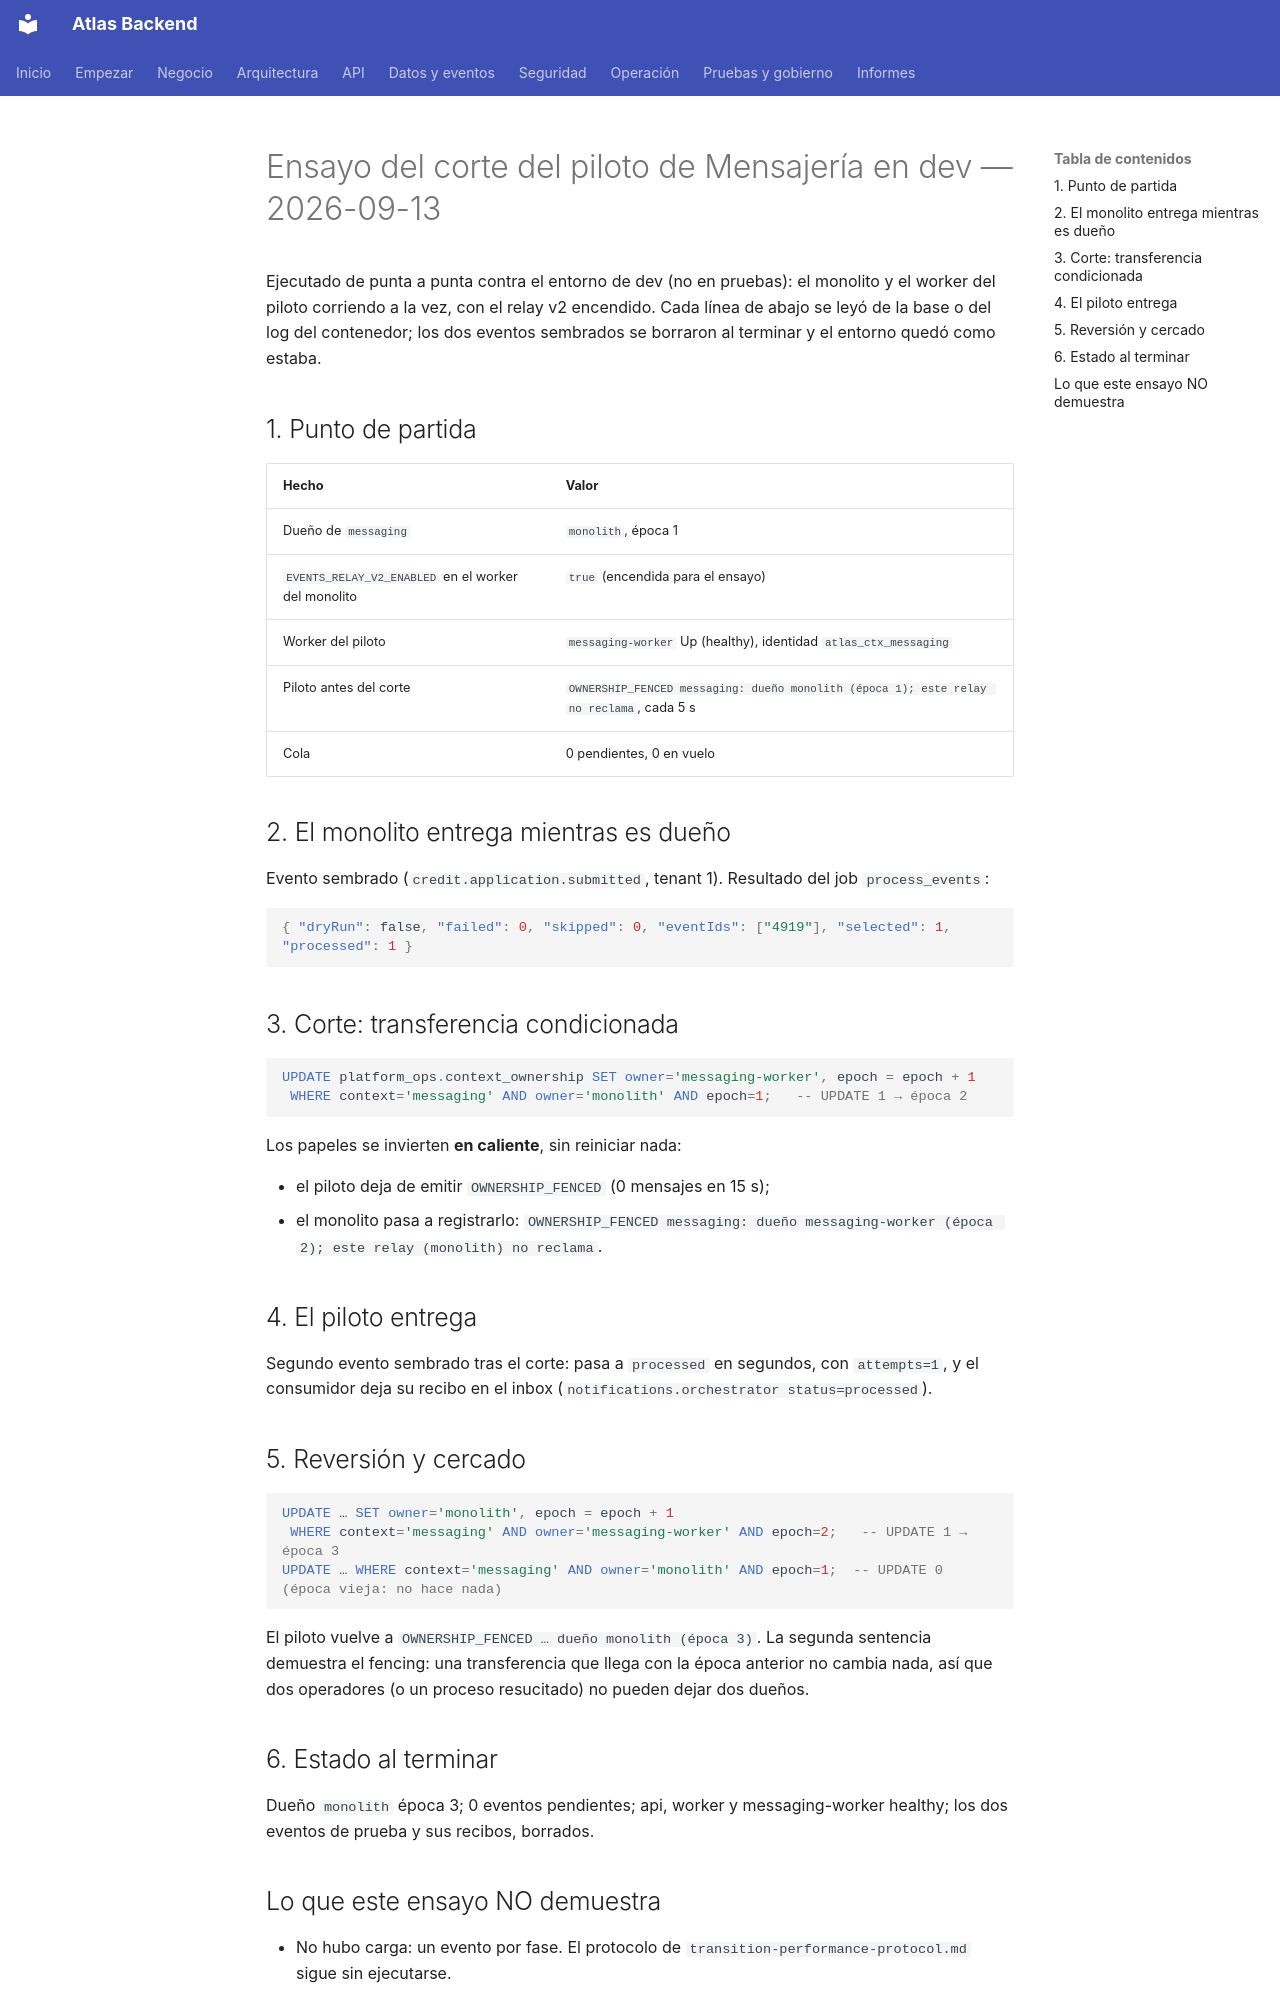

repository: PabloArauzCaballero/AtlasBackend · page: testing/evidence/pilot-cutover-2026-09-13/index.html · generator: mkdocs

# Ensayo del corte del piloto de Mensajería en dev — 2026-09-13

Ejecutado de punta a punta contra el entorno de dev (no en pruebas): el monolito y el worker del piloto
corriendo a la vez, con el relay v2 encendido. Cada línea de abajo se leyó de la base o del log del
contenedor; los dos eventos sembrados se borraron al terminar y el entorno quedó como estaba.

## 1. Punto de partida

| Hecho                                               | Valor                                                                                   |
| --------------------------------------------------- | --------------------------------------------------------------------------------------- |
| Dueño de `messaging`                                | `monolith`, época 1                                                                     |
| `EVENTS_RELAY_V2_ENABLED` en el worker del monolito | `true` (encendida para el ensayo)                                                       |
| Worker del piloto                                   | `messaging-worker` Up (healthy), identidad `atlas_ctx_messaging`                        |
| Piloto antes del corte                              | `OWNERSHIP_FENCED messaging: dueño monolith (época 1); este relay no reclama`, cada 5 s |
| Cola                                                | 0 pendientes, 0 en vuelo                                                                |

## 2. El monolito entrega mientras es dueño

Evento sembrado (`credit.application.submitted`, tenant 1). Resultado del job `process_events`:

```json
{ "dryRun": false, "failed": 0, "skipped": 0, "eventIds": ["4919"], "selected": 1, "processed": 1 }
```

## 3. Corte: transferencia condicionada

```sql
UPDATE platform_ops.context_ownership SET owner='messaging-worker', epoch = epoch + 1
 WHERE context='messaging' AND owner='monolith' AND epoch=1;   -- UPDATE 1 → época 2
```

Los papeles se invierten **en caliente**, sin reiniciar nada:

- el piloto deja de emitir `OWNERSHIP_FENCED` (0 mensajes en 15 s);
- el monolito pasa a registrarlo: `OWNERSHIP_FENCED messaging: dueño messaging-worker (época 2); este relay (monolith) no reclama`.

## 4. El piloto entrega

Segundo evento sembrado tras el corte: pasa a `processed` en segundos, con `attempts=1`, y el consumidor
deja su recibo en el inbox (`notifications.orchestrator status=processed`).

## 5. Reversión y cercado

```sql
UPDATE … SET owner='monolith', epoch = epoch + 1
 WHERE context='messaging' AND owner='messaging-worker' AND epoch=2;   -- UPDATE 1 → época 3
UPDATE … WHERE context='messaging' AND owner='monolith' AND epoch=1;  -- UPDATE 0 (época vieja: no hace nada)
```

El piloto vuelve a `OWNERSHIP_FENCED … dueño monolith (época 3)`. La segunda sentencia demuestra el
fencing: una transferencia que llega con la época anterior no cambia nada, así que dos operadores (o un
proceso resucitado) no pueden dejar dos dueños.

## 6. Estado al terminar

Dueño `monolith` época 3; 0 eventos pendientes; api, worker y messaging-worker healthy; los dos eventos
de prueba y sus recibos, borrados.
